16-way image classification set "combined" from GitHub (WhenLifeHandsYouLemons/Computer-Science-IA); label vocabulary: decmial, division sign, eight, equal, five, four, minus sign, nine, one, plus sign, seven, six, three, times sign, two, zero.

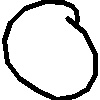
Label: zero

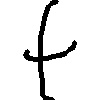
Label: plus sign

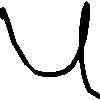
Label: four

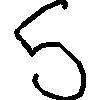
Label: five

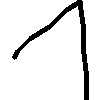
Label: one

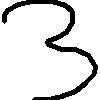
Label: three
